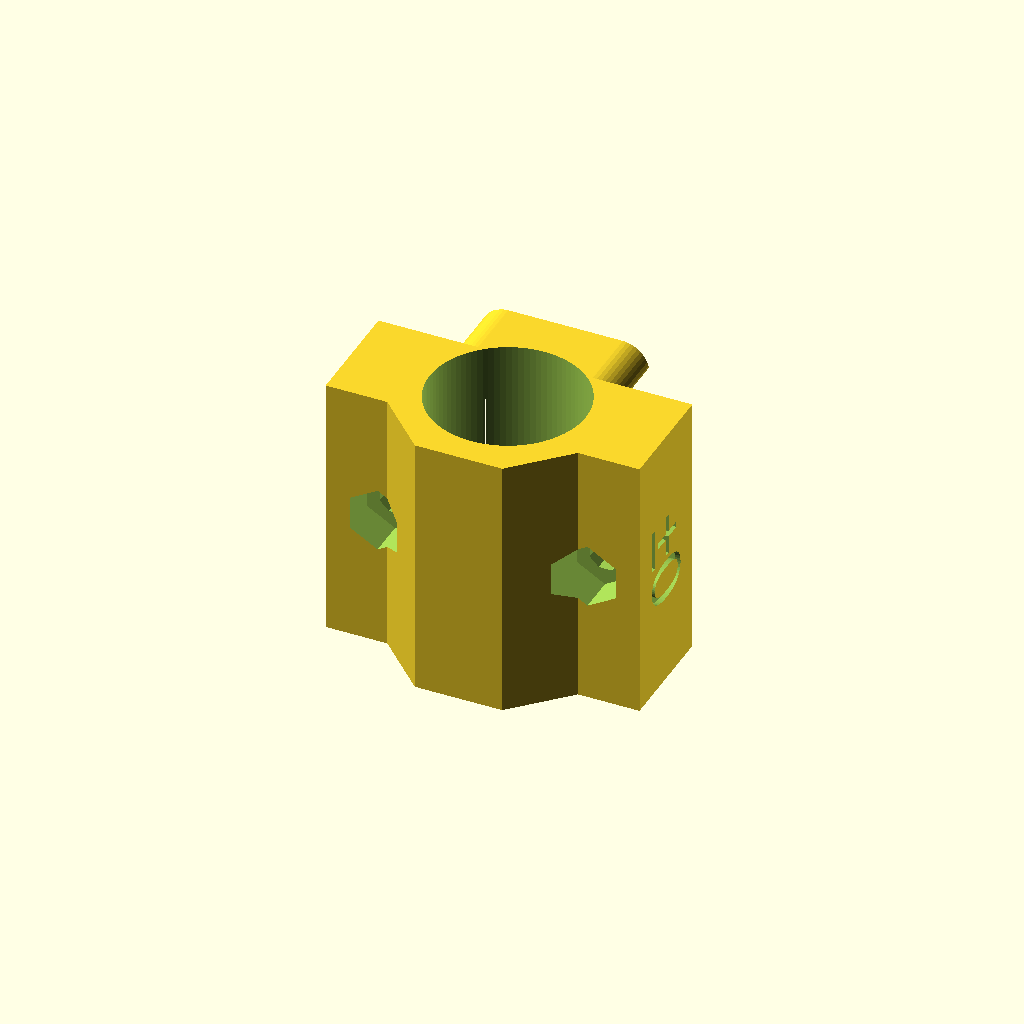
Cell 1: rendered with the file's own defaults.
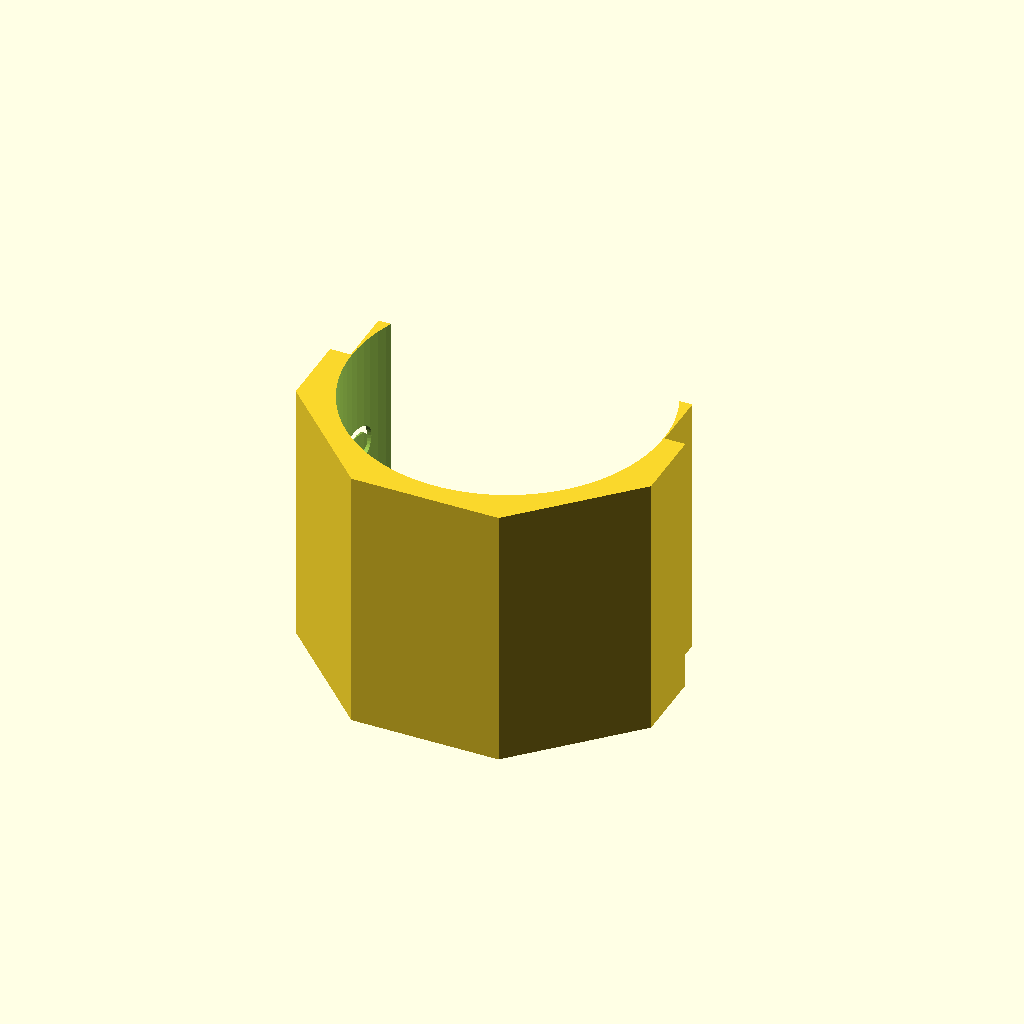
Cell 2 — bearing_od set to 30, the other parameters unchanged.
One fixed orthographic camera (rotation 55°, 0°, 25°; colour scheme Cornfield) for every cell.
OpenSCAD source file inputs/thingiverse/files/thing-2969556/files/PrusaMK3Mods-Y-Axis-Bearing-Holder.scad:
// Prusa MK3 Bearing Holder
// v1, 20/6/2018
// by inks007
// This work is licensed under a Creative Commons Attribution-NonCommercial-ShareAlike 4.0 International License
// (CC BY-NC-SA 4.0)

// Bearing outer diameter (max = 15)
bearing_od = 15;
// Loosen bearing fit
bearing_od_loosen = 0;
// A lip would allow for bearings to be inserted from only one end
bearing_lip = true;
// Bearing length [if lip is set] (max = 25.7)
bearing_ln = 23.8;

/* [Hidden] */
inset_loosen = 0.1;
inset_wd = 16.4;
inset_wd2 = 9.8;
inset_ln = 25.9;
inset_ht = 6.2;
inset_r = 5.5/2;
shell_wd = 10.2*2+inset_wd2;
shell_ht = 18.1-inset_ht+3;
bearing_r = bearing_od/2;
bearing_ln_mod = bearing_lip ? 23.8 : inset_ln;
bearing_ln_loosen = 0.05;
bearing_os = [0,(bearing_ln_mod+bearing_ln_loosen*2-inset_ln+inset_loosen*2)/2-0.1,11.90];
screw_os = 10.1;
nut_r = 3.12;
$fn=45;

rotate([270,0,180]) bearing_holder();
//bearing_holder();

module bearing_holder() {
	difference() {
		union() {
			linear_extrude(inset_ht,convexity=2) {
				hull() duplicate(1,0,0) translate([inset_wd/2-inset_r,inset_ln/2-inset_r]) {
					intersection() {
					circle(inset_r-inset_loosen);
					translate([0,inset_r-inset_loosen,0]) rotate(-135) square(inset_r*2);
					}
				}
				hull() duplicate(1,0,0) translate([inset_wd/2-inset_r,-inset_ln/2+inset_r]) {
					intersection() {
					union() {
						circle(inset_r-inset_loosen);
						translate([-inset_r+inset_loosen,0,0]) square(inset_r*2-inset_loosen*2,center=true);
					}
						translate([-1.9,-1.9,0]) rotate(-135) square(inset_r*3,center=true);
					}
				}
				square([inset_wd2-inset_loosen*2,inset_ln-inset_loosen*2],center=true);
			}
			translate([0,0,shell_ht/2+inset_ht-2]) cube([shell_wd,inset_ln-inset_loosen*2,shell_ht-4],center=true);
			translate([0,0,bearing_os[2]]) rotate([90,0,0]) linear_extrude(inset_ln-inset_loosen*2,center=true) intersection() {
				rotate(22.5) circle(bearing_r+3.5,$fn=8);
				translate([-bearing_r-4,0,0]) square(bearing_r*2+8);
			}
		}
		subtract_bearing();
		subtract_shaft();
		subtract_screws();
		for (r=[0,180]) rotate(r) translate([-shell_wd/2,0,inset_ht+(shell_ht-4)/2]) rotate([-90,0,90]) linear_extrude(1,convexity=2,center=true) text(str(bearing_od_loosen==0?"±": bearing_od_loosen>0?"+":"",bearing_od_loosen),size=6,halign="center",valign="center");
		rotate([180,0,90]) linear_extrude(1,convexity=2,center=true) text(str(bearing_od),size=6,halign="center",valign="center");
	}
}

module subtract_shell() {
	translate([shell_wd/2-4,0,shell_ht+inset_ht+9.2-3.5]) rotate([90,0,0]) rotate(22.5) cylinder(r=10,h=inset_ln+4,$fn=8,center=true);
}

module subtract_screws() {
	duplicate(1,0,0) translate([screw_os,0,0]) {
		rotate(22.5) cylinder(r=1.6,h=shell_ht+inset_ht+1,$fn=8);
		translate([0,0,16-2.5]) rotate(30) cylinder(r=nut_r,h=8,$fn=6);
	}
}

module subtract_shaft() {
	translate(bearing_os) rotate([90,0,0]) cylinder(r=bearing_r-1,h=inset_ln+4,$fn=90,center=true);
}

module subtract_bearing() {
	translate(bearing_os) rotate([90,0,0]) cylinder(r=bearing_r+bearing_od_loosen/2,h=bearing_ln_mod+bearing_ln_loosen*2,$fn=90,center=true);
}

module duplicate(x,y,z) {
x1 = x ? [0,1] : [0];
y1 = y ? [0,1] : [0];
z1 = z ? [0,1] : [0];
	for (a=x1) mirror([a,0,0]) for (b=y1) mirror([0,b,0]) for (c=z1) mirror([0,0,c]) children();
}
Customizer parameters (derived from the source; name, type, default, range or options):
bearing_od: number, default 15
bearing_od_loosen: number, default 0
bearing_lip: bool, default true
bearing_ln: number, default 23.8
